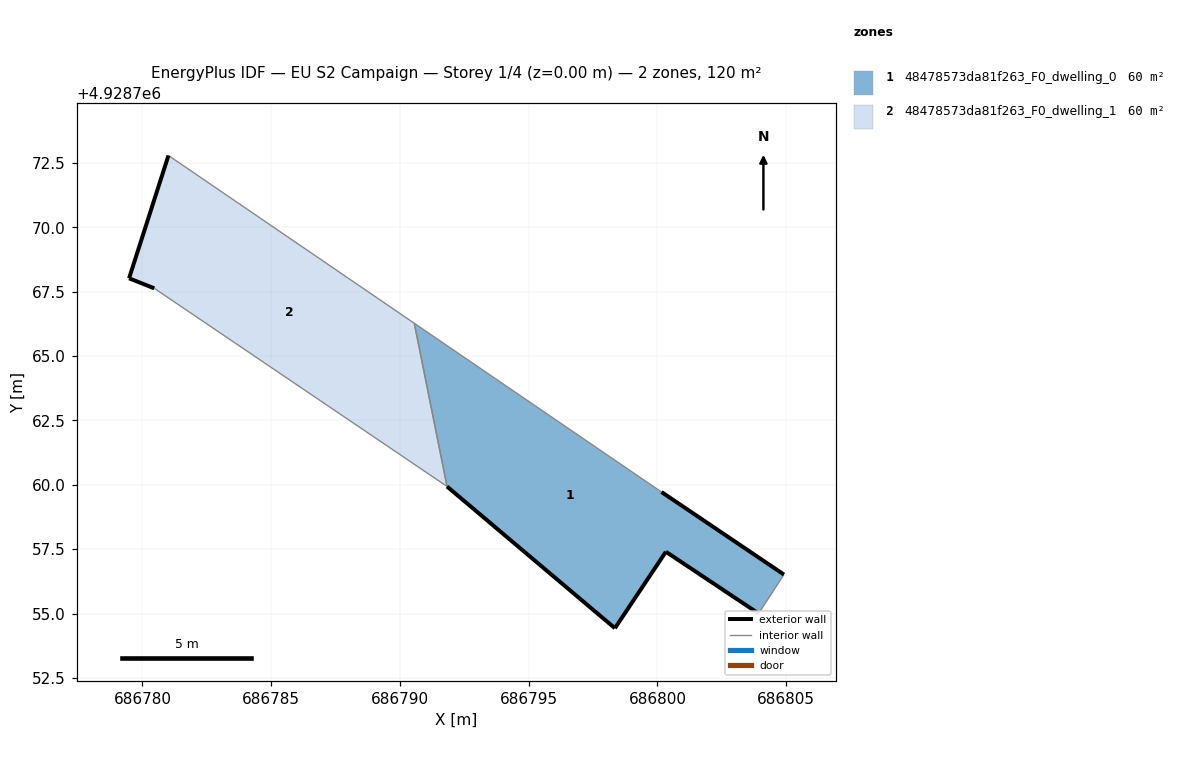
=== STOREY PLAN SPEC (per zone: floor XY polygon, exterior-wall plan segments, windows/doors) ===
zone 1: 48478573da81f263_F0_dwelling_0  (60.2 m²)
  floor: (686803.93, 4928755.00) (686804.91, 4928756.51) (686800.16, 4928759.72) (686790.56, 4928766.27) (686791.83, 4928759.93) (686798.35, 4928754.43) (686800.33, 4928757.40)
  exterior wall: (686800.33, 4928757.40) – (686798.35, 4928754.43)  [3.6 m]
  exterior wall: (686798.35, 4928754.43) – (686791.83, 4928759.93)  [8.5 m]
  exterior wall: (686800.16, 4928759.72) – (686804.91, 4928756.51)  [5.7 m]
  exterior wall: (686803.93, 4928755.00) – (686800.33, 4928757.40)  [4.3 m]
  interior walls: 3
zone 2: 48478573da81f263_F0_dwelling_1  (60.2 m²)
  floor: (686791.83, 4928759.93) (686790.56, 4928766.27) (686781.01, 4928772.79) (686779.48, 4928768.02) (686780.46, 4928767.63) (686791.81, 4928759.95)
  exterior wall: (686779.48, 4928768.02) – (686781.01, 4928772.79)  [5.0 m]
  exterior wall: (686780.46, 4928767.63) – (686779.48, 4928768.02)  [1.1 m]
  interior walls: 4

=== DERIVED (storey summary) ===
Building: EU S2 Campaign
Storey: 1 of 4  (floor level z = 0.00 m)
Storey gross floor area: 120.4 m²
Zones on this storey: 2
  - 48478573da81f263_F0_dwelling_0: floor 60.2 m²; exterior wall 22.2 m (66.5 m²); WWR 0.0%
  - 48478573da81f263_F0_dwelling_1: floor 60.2 m²; exterior wall 6.1 m (18.2 m²); WWR 0.0%
Zone adjacency (shared interzone walls):
  - 48478573da81f263_F0_dwelling_0 ↔ 48478573da81f263_F0_dwelling_1